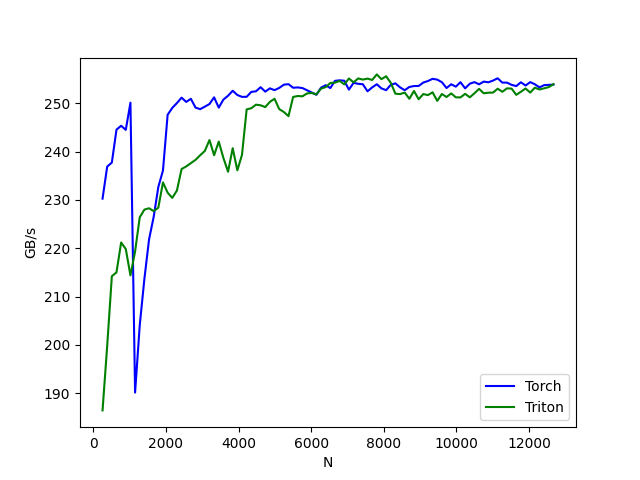

Source data for this figure (header and first rows):
N, Torch, Triton
256, 230.3, 186.4
384, 236.9, 199.8
512, 237.7, 214.2
640, 244.6, 215
768, 245.4, 221.2
896, 244.5, 219.8
1024, 250.1, 214.4
1152, 190.1, 219.3
1280, 204.1, 226.4
1408, 213.6, 228
1536, 221.8, 228.3
1664, 226.5, 227.7
1792, 232.7, 228.4
1920, 236.1, 233.6
2048, 247.6, 231.5
2176, 249.1, 230.4
2304, 250.1, 232
2432, 251.2, 236.4
2560, 250.3, 236.9
2688, 250.9, 237.6
2816, 249.1, 238.3
2944, 248.8, 239.3
3072, 249.3, 240.1
3200, 249.9, 242.4
3328, 251.2, 239.3
3456, 249.1, 242.1
3584, 250.8, 238.7
3712, 251.6, 235.8
3840, 252.6, 240.7
3968, 251.7, 236.1
4096, 251.3, 239.4
4224, 251.4, 248.8
4352, 252.4, 249
4480, 252.5, 249.7
4608, 253.3, 249.6
4736, 252.4, 249.2
4864, 253.1, 250.3
4992, 252.7, 250.9
5120, 253.2, 248.8
5248, 253.9, 248.2
5376, 254, 247.4
5504, 253.2, 251.3
5632, 253.3, 251.5
5760, 253.2, 251.5
5888, 252.7, 252.1
6016, 252.2, 252.2
6144, 251.8, 251.9
6272, 253.3, 253
6400, 253.8, 253.4
6528, 253.2, 254.2
6656, 254.7, 254.3
6784, 254.8, 254.6
6912, 254.7, 253.9
7040, 252.8, 255.1
7168, 254.2, 254.3
7296, 254, 255.2
7424, 254, 254.9
7552, 252.5, 255.1
7680, 253.3, 254.8
7808, 254, 256
... 38 more rows
